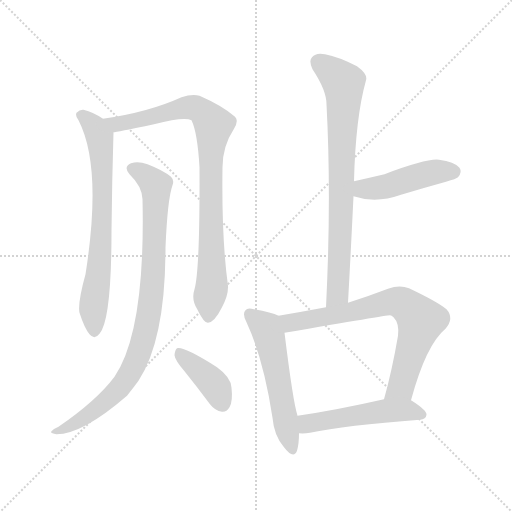
t = 0.00 s
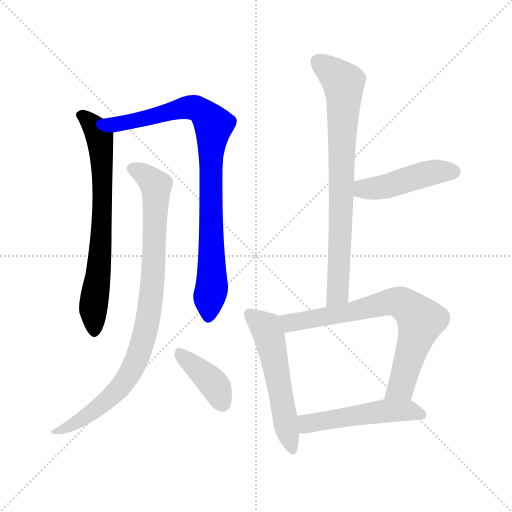
t = 1.47 s
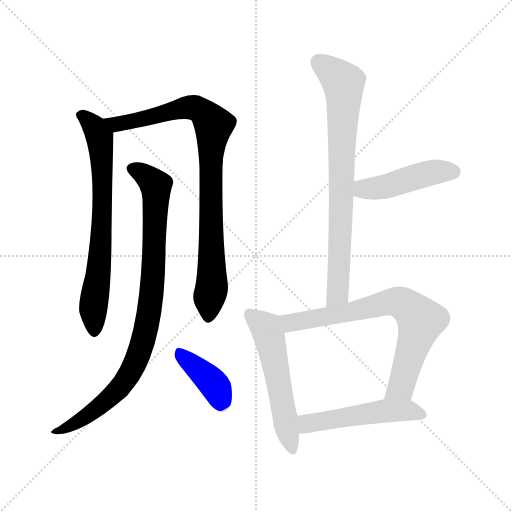
t = 2.93 s
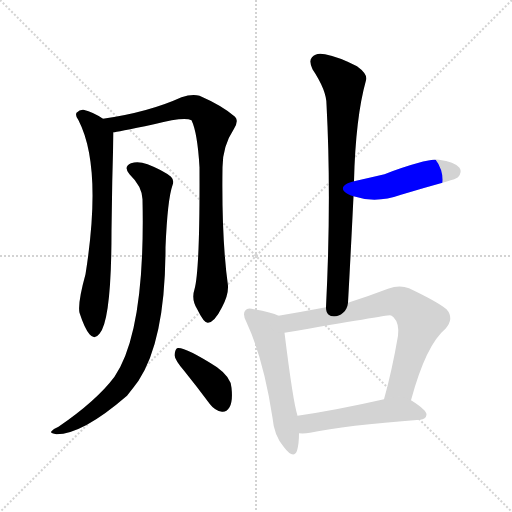
t = 4.40 s
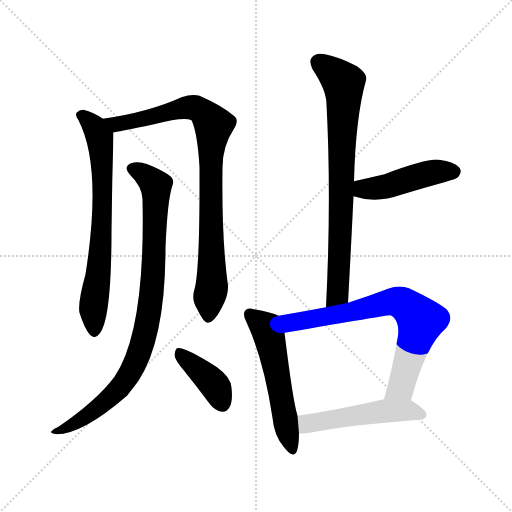
t = 5.86 s
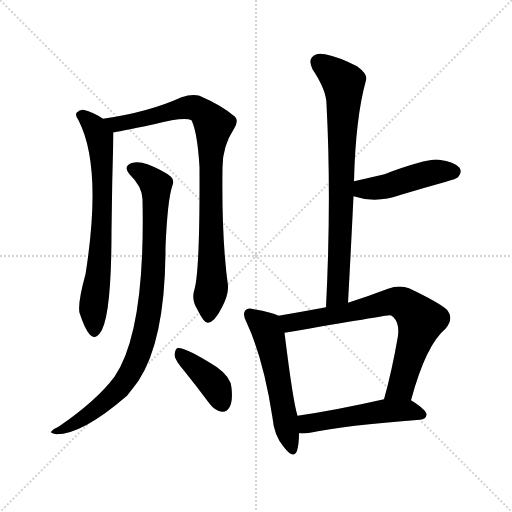
t = 7.33 s

The animated SVG that drew these frames (rendered in a browser with its animation timeline set to each time). Animation: 9 CSS @keyframes rules; one cycle of 7.33 s.

<svg version="1.1" viewBox="0 0 1024 1024" xmlns="http://www.w3.org/2000/svg">
  <g stroke="lightgray" stroke-dasharray="1,1" stroke-width="1" transform="scale(4, 4)">
    <line x1="0" y1="0" x2="256" y2="256"></line>
    <line x1="256" y1="0" x2="0" y2="256"></line>
    <line x1="128" y1="0" x2="128" y2="256"></line>
    <line x1="0" y1="128" x2="256" y2="128"></line>
  </g>
<g transform="scale(1, -1) translate(0, -900)">
   <style type="text/css">
    @keyframes keyframes0 {
      from {
       stroke: blue;
       stroke-dashoffset: 704;
       stroke-width: 128;
       }
       70% {
       animation-timing-function: step-end;
       stroke: blue;
       stroke-dashoffset: 0;
       stroke-width: 128;
       }
       to {
       stroke: black;
       stroke-width: 1024;
       }
       }
       #make-me-a-hanzi-animation-0 {
         animation: keyframes0 0.822917s both;
         animation-delay: 0.000000s;
         animation-timing-function: linear;
       }
    @keyframes keyframes1 {
      from {
       stroke: blue;
       stroke-dashoffset: 874;
       stroke-width: 128;
       }
       74% {
       animation-timing-function: step-end;
       stroke: blue;
       stroke-dashoffset: 0;
       stroke-width: 128;
       }
       to {
       stroke: black;
       stroke-width: 1024;
       }
       }
       #make-me-a-hanzi-animation-1 {
         animation: keyframes1 0.961263s both;
         animation-delay: 0.822917s;
         animation-timing-function: linear;
       }
    @keyframes keyframes2 {
      from {
       stroke: blue;
       stroke-dashoffset: 889;
       stroke-width: 128;
       }
       74% {
       animation-timing-function: step-end;
       stroke: blue;
       stroke-dashoffset: 0;
       stroke-width: 128;
       }
       to {
       stroke: black;
       stroke-width: 1024;
       }
       }
       #make-me-a-hanzi-animation-2 {
         animation: keyframes2 0.973470s both;
         animation-delay: 1.784180s;
         animation-timing-function: linear;
       }
    @keyframes keyframes3 {
      from {
       stroke: blue;
       stroke-dashoffset: 394;
       stroke-width: 128;
       }
       56% {
       animation-timing-function: step-end;
       stroke: blue;
       stroke-dashoffset: 0;
       stroke-width: 128;
       }
       to {
       stroke: black;
       stroke-width: 1024;
       }
       }
       #make-me-a-hanzi-animation-3 {
         animation: keyframes3 0.570638s both;
         animation-delay: 2.757650s;
         animation-timing-function: linear;
       }
    @keyframes keyframes4 {
      from {
       stroke: blue;
       stroke-dashoffset: 766;
       stroke-width: 128;
       }
       71% {
       animation-timing-function: step-end;
       stroke: blue;
       stroke-dashoffset: 0;
       stroke-width: 128;
       }
       to {
       stroke: black;
       stroke-width: 1024;
       }
       }
       #make-me-a-hanzi-animation-4 {
         animation: keyframes4 0.873372s both;
         animation-delay: 3.328288s;
         animation-timing-function: linear;
       }
    @keyframes keyframes5 {
      from {
       stroke: blue;
       stroke-dashoffset: 453;
       stroke-width: 128;
       }
       60% {
       animation-timing-function: step-end;
       stroke: blue;
       stroke-dashoffset: 0;
       stroke-width: 128;
       }
       to {
       stroke: black;
       stroke-width: 1024;
       }
       }
       #make-me-a-hanzi-animation-5 {
         animation: keyframes5 0.618652s both;
         animation-delay: 4.201660s;
         animation-timing-function: linear;
       }
    @keyframes keyframes6 {
      from {
       stroke: blue;
       stroke-dashoffset: 543;
       stroke-width: 128;
       }
       64% {
       animation-timing-function: step-end;
       stroke: blue;
       stroke-dashoffset: 0;
       stroke-width: 128;
       }
       to {
       stroke: black;
       stroke-width: 1024;
       }
       }
       #make-me-a-hanzi-animation-6 {
         animation: keyframes6 0.691895s both;
         animation-delay: 4.820312s;
         animation-timing-function: linear;
       }
    @keyframes keyframes7 {
      from {
       stroke: blue;
       stroke-dashoffset: 725;
       stroke-width: 128;
       }
       70% {
       animation-timing-function: step-end;
       stroke: blue;
       stroke-dashoffset: 0;
       stroke-width: 128;
       }
       to {
       stroke: black;
       stroke-width: 1024;
       }
       }
       #make-me-a-hanzi-animation-7 {
         animation: keyframes7 0.840007s both;
         animation-delay: 5.512207s;
         animation-timing-function: linear;
       }
    @keyframes keyframes8 {
      from {
       stroke: blue;
       stroke-dashoffset: 507;
       stroke-width: 128;
       }
       62% {
       animation-timing-function: step-end;
       stroke: blue;
       stroke-dashoffset: 0;
       stroke-width: 128;
       }
       to {
       stroke: black;
       stroke-width: 1024;
       }
       }
       #make-me-a-hanzi-animation-8 {
         animation: keyframes8 0.662598s both;
         animation-delay: 6.352214s;
         animation-timing-function: linear;
       }
</style>
<path d="M 206.0 662.5 Q 187.0 675.5 167.0 680.5 Q 160.0 681.5 153.0 674.5 Q 150.0 668.5 157.0 659.5 Q 205.0 566.5 171.0 351.5 Q 155.0 293.5 159.0 274.5 Q 169.0 243.5 179.0 231.5 Q 189.0 219.5 199.0 232.5 Q 223.0 259.5 223.0 438.5 Q 224.0 537.5 227.0 635.5 C 227.0 649.5 227.0 649.5 206.0 662.5 Z" fill="lightgray"></path> 
<path d="M 389.0 321.5 Q 382.0 300.5 395.0 280.5 Q 408.0 253.5 416.0 254.5 Q 429.0 255.5 444.0 285.5 Q 457.0 309.5 456.0 328.5 Q 443.0 421.5 445.0 565.5 Q 445.0 607.5 468.0 642.5 Q 478.0 658.5 470.0 666.5 Q 445.0 688.5 399.0 708.5 Q 384.0 712.5 363.0 705.5 Q 297.0 675.5 206.0 662.5 C 176.0 657.5 197.0 630.5 227.0 635.5 Q 231.0 635.5 308.0 651.5 Q 369.0 667.5 383.0 659.5 Q 395.0 634.5 399.0 565.5 Q 400.0 360.5 389.0 321.5 Z" fill="lightgray"></path> 
<path d="M 285.0 501.5 Q 291.0 237.5 229.0 146.5 Q 193.0 98.5 117.0 46.5 Q 107.0 42.5 103.0 37.5 Q 99.0 33.5 113.0 31.5 Q 165.0 31.5 254.0 108.5 Q 266.0 123.5 277.0 138.5 Q 331.0 220.5 331.0 405.5 Q 335.0 501.5 345.0 529.5 Q 349.0 539.5 342.0 546.5 Q 326.0 559.5 295.0 571.5 Q 276.0 578.5 262.0 573.5 Q 246.0 566.5 259.0 551.5 Q 284.0 527.5 285.0 501.5 Z" fill="lightgray"></path> 
<path d="M 369.0 157.5 Q 394.0 126.5 420.0 91.5 Q 430.0 78.5 444.0 76.5 Q 453.0 75.5 459.0 85.5 Q 466.0 97.5 463.0 124.5 Q 462.0 145.5 434.0 165.5 Q 368.0 207.5 354.0 203.5 Q 350.0 200.5 349.0 189.5 Q 350.0 179.5 369.0 157.5 Z" fill="lightgray"></path> 
<path d="M 696.0 294.5 Q 702.0 403.5 707.0 507.5 L 708.0 537.5 Q 711.0 664.5 732.0 739.5 Q 736.0 751.5 714.0 767.5 Q 677.0 786.5 650.0 791.5 Q 632.0 795.5 624.0 785.5 Q 617.0 778.5 625.0 761.5 Q 653.0 719.5 653.0 691.5 Q 663.0 504.5 652.0 285.5 C 651.0 255.5 694.0 264.5 696.0 294.5 Z" fill="lightgray"></path> 
<path d="M 707.0 507.5 Q 752.0 492.5 802.0 510.5 Q 845.0 523.5 892.0 536.5 Q 913.0 542.5 916.0 545.5 Q 925.0 555.5 919.0 564.5 Q 909.0 576.5 878.0 580.5 Q 854.0 583.5 769.0 551.5 Q 739.0 544.5 708.0 537.5 C 679.0 530.5 678.0 516.5 707.0 507.5 Z" fill="lightgray"></path> 
<path d="M 557.0 268.5 Q 544.0 275.5 508.0 281.5 Q 495.0 285.5 491.0 279.5 Q 484.0 272.5 493.0 255.5 Q 527.0 182.5 545.0 64.5 Q 548.0 28.5 568.0 5.5 Q 587.0 -19.5 594.0 -1.5 Q 598.0 11.5 598.0 33.5 L 595.0 68.5 Q 586.0 96.5 569.0 234.5 C 565.0 264.5 565.0 265.5 557.0 268.5 Z" fill="lightgray"></path> 
<path d="M 822.0 99.5 Q 852.0 210.5 891.0 242.5 Q 909.0 263.5 893.0 281.5 Q 875.0 296.5 818.0 323.5 Q 799.0 330.5 776.0 322.5 Q 734.0 306.5 696.0 294.5 L 652.0 285.5 Q 604.0 276.5 557.0 268.5 C 527.0 263.5 539.0 229.5 569.0 234.5 Q 779.0 270.5 780.0 269.5 Q 783.0 269.5 787.0 265.5 Q 799.0 253.5 796.0 228.5 Q 784.0 158.5 768.0 101.5 C 760.0 72.5 814.0 70.5 822.0 99.5 Z" fill="lightgray"></path> 
<path d="M 598.0 33.5 Q 608.0 32.5 620.0 34.5 Q 690.0 49.5 840.0 60.5 Q 852.0 61.5 853.0 70.5 Q 854.0 79.5 822.0 99.5 C 806.0 109.5 797.0 108.5 768.0 101.5 Q 671.0 79.5 595.0 68.5 C 565.0 64.5 568.0 34.5 598.0 33.5 Z" fill="lightgray"></path> 
      <clipPath id="make-me-a-hanzi-clip-0">
      <path d="M 206.0 662.5 Q 187.0 675.5 167.0 680.5 Q 160.0 681.5 153.0 674.5 Q 150.0 668.5 157.0 659.5 Q 205.0 566.5 171.0 351.5 Q 155.0 293.5 159.0 274.5 Q 169.0 243.5 179.0 231.5 Q 189.0 219.5 199.0 232.5 Q 223.0 259.5 223.0 438.5 Q 224.0 537.5 227.0 635.5 C 227.0 649.5 227.0 649.5 206.0 662.5 Z" fill="lightgray"></path>
      </clipPath>
      <path clip-path="url(#make-me-a-hanzi-clip-0)" d="M 164.0 669.5 L 188.0 647.5 L 197.0 630.5 L 204.0 583.5 L 204.0 425.5 L 186.0 281.5 L 189.0 236.5 " fill="none" id="make-me-a-hanzi-animation-0" stroke-dasharray="576 1152" stroke-linecap="round"></path>

      <clipPath id="make-me-a-hanzi-clip-1">
      <path d="M 389.0 321.5 Q 382.0 300.5 395.0 280.5 Q 408.0 253.5 416.0 254.5 Q 429.0 255.5 444.0 285.5 Q 457.0 309.5 456.0 328.5 Q 443.0 421.5 445.0 565.5 Q 445.0 607.5 468.0 642.5 Q 478.0 658.5 470.0 666.5 Q 445.0 688.5 399.0 708.5 Q 384.0 712.5 363.0 705.5 Q 297.0 675.5 206.0 662.5 C 176.0 657.5 197.0 630.5 227.0 635.5 Q 231.0 635.5 308.0 651.5 Q 369.0 667.5 383.0 659.5 Q 395.0 634.5 399.0 565.5 Q 400.0 360.5 389.0 321.5 Z" fill="lightgray"></path>
      </clipPath>
      <path clip-path="url(#make-me-a-hanzi-clip-1)" d="M 214.0 661.5 L 241.0 652.5 L 384.0 685.5 L 408.0 673.5 L 427.0 650.5 L 420.0 528.5 L 424.0 330.5 L 417.0 264.5 " fill="none" id="make-me-a-hanzi-animation-1" stroke-dasharray="746 1492" stroke-linecap="round"></path>

      <clipPath id="make-me-a-hanzi-clip-2">
      <path d="M 285.0 501.5 Q 291.0 237.5 229.0 146.5 Q 193.0 98.5 117.0 46.5 Q 107.0 42.5 103.0 37.5 Q 99.0 33.5 113.0 31.5 Q 165.0 31.5 254.0 108.5 Q 266.0 123.5 277.0 138.5 Q 331.0 220.5 331.0 405.5 Q 335.0 501.5 345.0 529.5 Q 349.0 539.5 342.0 546.5 Q 326.0 559.5 295.0 571.5 Q 276.0 578.5 262.0 573.5 Q 246.0 566.5 259.0 551.5 Q 284.0 527.5 285.0 501.5 Z" fill="lightgray"></path>
      </clipPath>
      <path clip-path="url(#make-me-a-hanzi-clip-2)" d="M 265.0 561.5 L 294.0 546.5 L 312.0 522.5 L 306.0 338.5 L 286.0 217.5 L 266.0 163.5 L 233.0 117.5 L 167.0 63.5 L 109.0 36.5 " fill="none" id="make-me-a-hanzi-animation-2" stroke-dasharray="761 1522" stroke-linecap="round"></path>

      <clipPath id="make-me-a-hanzi-clip-3">
      <path d="M 369.0 157.5 Q 394.0 126.5 420.0 91.5 Q 430.0 78.5 444.0 76.5 Q 453.0 75.5 459.0 85.5 Q 466.0 97.5 463.0 124.5 Q 462.0 145.5 434.0 165.5 Q 368.0 207.5 354.0 203.5 Q 350.0 200.5 349.0 189.5 Q 350.0 179.5 369.0 157.5 Z" fill="lightgray"></path>
      </clipPath>
      <path clip-path="url(#make-me-a-hanzi-clip-3)" d="M 357.0 194.5 L 428.0 130.5 L 445.0 91.5 " fill="none" id="make-me-a-hanzi-animation-3" stroke-dasharray="266 532" stroke-linecap="round"></path>

      <clipPath id="make-me-a-hanzi-clip-4">
      <path d="M 696.0 294.5 Q 702.0 403.5 707.0 507.5 L 708.0 537.5 Q 711.0 664.5 732.0 739.5 Q 736.0 751.5 714.0 767.5 Q 677.0 786.5 650.0 791.5 Q 632.0 795.5 624.0 785.5 Q 617.0 778.5 625.0 761.5 Q 653.0 719.5 653.0 691.5 Q 663.0 504.5 652.0 285.5 C 651.0 255.5 694.0 264.5 696.0 294.5 Z" fill="lightgray"></path>
      </clipPath>
      <path clip-path="url(#make-me-a-hanzi-clip-4)" d="M 637.0 775.5 L 678.0 743.5 L 688.0 716.5 L 676.0 318.5 L 658.0 293.5 " fill="none" id="make-me-a-hanzi-animation-4" stroke-dasharray="638 1276" stroke-linecap="round"></path>

      <clipPath id="make-me-a-hanzi-clip-5">
      <path d="M 707.0 507.5 Q 752.0 492.5 802.0 510.5 Q 845.0 523.5 892.0 536.5 Q 913.0 542.5 916.0 545.5 Q 925.0 555.5 919.0 564.5 Q 909.0 576.5 878.0 580.5 Q 854.0 583.5 769.0 551.5 Q 739.0 544.5 708.0 537.5 C 679.0 530.5 678.0 516.5 707.0 507.5 Z" fill="lightgray"></path>
      </clipPath>
      <path clip-path="url(#make-me-a-hanzi-clip-5)" d="M 717.0 514.5 L 727.0 522.5 L 773.0 526.5 L 869.0 555.5 L 907.0 556.5 " fill="none" id="make-me-a-hanzi-animation-5" stroke-dasharray="325 650" stroke-linecap="round"></path>

      <clipPath id="make-me-a-hanzi-clip-6">
      <path d="M 557.0 268.5 Q 544.0 275.5 508.0 281.5 Q 495.0 285.5 491.0 279.5 Q 484.0 272.5 493.0 255.5 Q 527.0 182.5 545.0 64.5 Q 548.0 28.5 568.0 5.5 Q 587.0 -19.5 594.0 -1.5 Q 598.0 11.5 598.0 33.5 L 595.0 68.5 Q 586.0 96.5 569.0 234.5 C 565.0 264.5 565.0 265.5 557.0 268.5 Z" fill="lightgray"></path>
      </clipPath>
      <path clip-path="url(#make-me-a-hanzi-clip-6)" d="M 500.0 271.5 L 534.0 241.5 L 542.0 218.5 L 582.0 4.5 " fill="none" id="make-me-a-hanzi-animation-6" stroke-dasharray="415 830" stroke-linecap="round"></path>

      <clipPath id="make-me-a-hanzi-clip-7">
      <path d="M 822.0 99.5 Q 852.0 210.5 891.0 242.5 Q 909.0 263.5 893.0 281.5 Q 875.0 296.5 818.0 323.5 Q 799.0 330.5 776.0 322.5 Q 734.0 306.5 696.0 294.5 L 652.0 285.5 Q 604.0 276.5 557.0 268.5 C 527.0 263.5 539.0 229.5 569.0 234.5 Q 779.0 270.5 780.0 269.5 Q 783.0 269.5 787.0 265.5 Q 799.0 253.5 796.0 228.5 Q 784.0 158.5 768.0 101.5 C 760.0 72.5 814.0 70.5 822.0 99.5 Z" fill="lightgray"></path>
      </clipPath>
      <path clip-path="url(#make-me-a-hanzi-clip-7)" d="M 565.0 264.5 L 584.0 253.5 L 699.0 274.5 L 778.0 296.5 L 812.0 289.5 L 841.0 258.5 L 802.0 126.5 L 775.0 106.5 " fill="none" id="make-me-a-hanzi-animation-7" stroke-dasharray="597 1194" stroke-linecap="round"></path>

      <clipPath id="make-me-a-hanzi-clip-8">
      <path d="M 598.0 33.5 Q 608.0 32.5 620.0 34.5 Q 690.0 49.5 840.0 60.5 Q 852.0 61.5 853.0 70.5 Q 854.0 79.5 822.0 99.5 C 806.0 109.5 797.0 108.5 768.0 101.5 Q 671.0 79.5 595.0 68.5 C 565.0 64.5 568.0 34.5 598.0 33.5 Z" fill="lightgray"></path>
      </clipPath>
      <path clip-path="url(#make-me-a-hanzi-clip-8)" d="M 603.0 39.5 L 614.0 52.5 L 765.0 77.5 L 821.0 79.5 L 844.0 70.5 " fill="none" id="make-me-a-hanzi-animation-8" stroke-dasharray="379 758" stroke-linecap="round"></path>

</g>
</svg>
